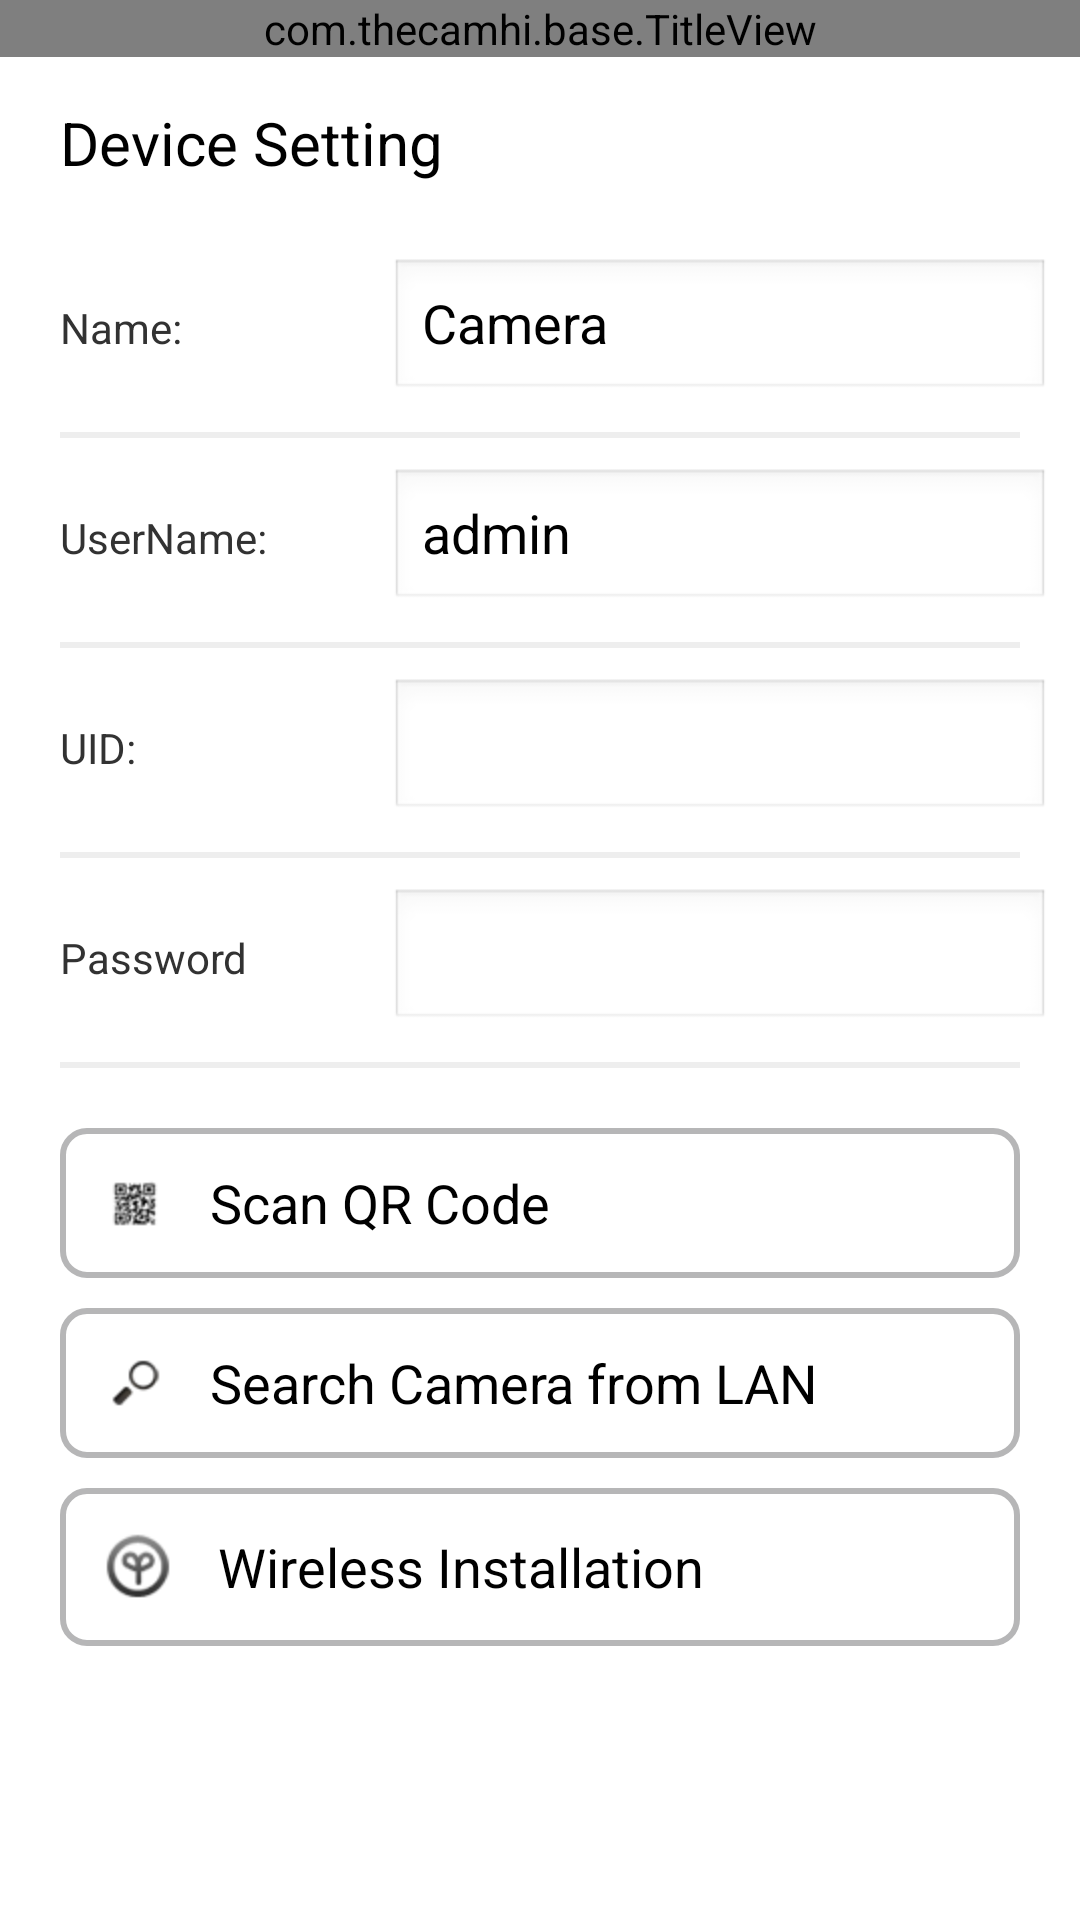

The Android layout XML behind this screen, and the referenced resources:
<!-- AndroidManifest.xml: application theme AppTheme -->
<!-- res/layout/add_camera_view.xml -->
<?xml version="1.0" encoding="utf-8"?>
<LinearLayout xmlns:android="http://schemas.android.com/apk/res/android"
    android:layout_width="match_parent"
    android:layout_height="match_parent"
    android:background="@android:color/white"
    android:orientation="vertical" >

    <com.thecamhi.base.TitleView
        android:id="@+id/title_top"
        android:layout_width="match_parent"
        android:layout_height="wrap_content" />

    <TextView
        android:layout_width="wrap_content"
        android:layout_height="wrap_content"
        android:layout_margin="@dimen/px_15"
        android:paddingLeft="5dip"
        android:text="@string/device_setting"
        android:textColor="@android:color/black"
        android:textSize="20sp" />

    <LinearLayout
        android:layout_width="fill_parent"
        android:layout_height="wrap_content"
        android:layout_margin="@dimen/px_10"
        android:orientation="horizontal"
        android:paddingLeft="@dimen/px_10" >

        <TextView
            android:layout_width="0dip"
            android:layout_height="wrap_content"
            android:layout_weight="1"
            android:text="@string/name" />

        <EditText
            android:id="@+id/add_camera_name_et"
            android:layout_width="0dip"
            android:layout_height="wrap_content"
            android:layout_weight="2"
            android:maxLength="31"
            android:text="@string/camera"
            android:textColor="@android:color/black" />
    </LinearLayout>

    <ImageView
        android:layout_width="fill_parent"
        android:layout_height="2dip"
        android:layout_marginLeft="@dimen/px_20"
        android:layout_marginRight="@dimen/px_20"
        android:background="#eee" />

    <LinearLayout
        android:layout_width="fill_parent"
        android:layout_height="wrap_content"
        android:layout_margin="@dimen/px_10"
        android:orientation="horizontal"
        android:paddingLeft="@dimen/px_10" >

        <TextView
            android:layout_width="0dip"
            android:layout_height="wrap_content"
            android:layout_weight="1"
            android:text="@string/user_name" />

        <EditText
            android:id="@+id/add_camera_username_et"
            android:layout_width="0dip"
            android:layout_height="wrap_content"
            android:layout_weight="2"
            android:text="@string/admin"
            android:maxLength="31"
            android:textColor="@android:color/black" />
    </LinearLayout>

    <ImageView
        android:layout_width="fill_parent"
        android:layout_height="2dip"
        android:layout_marginLeft="@dimen/px_20"
        android:layout_marginRight="@dimen/px_20"
        android:background="#eee" />

    <LinearLayout
        android:layout_width="fill_parent"
        android:layout_height="wrap_content"
        android:layout_margin="@dimen/px_10"
        android:orientation="horizontal"
        android:paddingLeft="@dimen/px_10" >

        <TextView
            android:layout_width="0dip"
            android:layout_height="wrap_content"
            android:layout_weight="1"
            android:text="@string/uid" />

        <EditText
            android:id="@+id/add_camera_uid_edt"
            android:layout_width="0dip"
            android:digits="@string/uid_limit_input"
            android:layout_height="wrap_content"
            android:maxLength="31"
            android:layout_weight="2" />
    </LinearLayout>

    <ImageView
        android:layout_width="fill_parent"
        android:layout_height="2dip"
        android:layout_marginLeft="@dimen/px_20"
        android:layout_marginRight="@dimen/px_20"
        android:background="#eee" />

    <LinearLayout
        android:layout_width="fill_parent"
        android:layout_height="wrap_content"
        android:layout_margin="@dimen/px_10"
        android:orientation="horizontal"
        android:paddingLeft="@dimen/px_10" >

        <TextView
            android:layout_width="0dip"
            android:layout_height="wrap_content"
            android:layout_weight="1"
            android:text="@string/psw" />

        <EditText
            android:id="@+id/add_camera_psw_et"
            android:layout_width="0dip"
            android:layout_height="wrap_content"
            android:layout_weight="2"
            android:maxLength="31"
            />
    </LinearLayout>

    <ImageView
        android:layout_width="fill_parent"
        android:layout_height="2dip"
        android:layout_marginLeft="@dimen/px_20"
        android:layout_marginRight="@dimen/px_20"
        android:background="#eee" />

    <LinearLayout
        android:id="@+id/scanner_QRcode_ll"
        android:layout_width="fill_parent"
        android:layout_height="wrap_content"
        android:layout_marginBottom="@dimen/px_10"
        android:layout_marginLeft="@dimen/px_20"
        android:layout_marginRight="@dimen/px_20"
        android:layout_marginTop="@dimen/px_20"
        android:background="@drawable/alive_setting_layout_bg"
        android:clickable="true"
        android:gravity="center_vertical"
        android:orientation="horizontal" >

        <ImageView
            android:layout_width="wrap_content"
            android:layout_height="wrap_content"
            android:layout_margin="15dip"
            android:src="@drawable/add_scan_qr_code" />

        <TextView
            android:layout_width="wrap_content"
            android:layout_height="wrap_content"
            android:layout_weight="1"
            android:text="@string/scan"
            android:textColor="@android:color/black"
            android:textSize="18sp" />

        <ImageView
            android:layout_width="wrap_content"
            android:layout_height="wrap_content"
            android:src="@drawable/arrow" />
    </LinearLayout>

    <LinearLayout
        android:id="@+id/search_in_lan_ll"
        android:layout_width="fill_parent"
        android:layout_height="wrap_content"
        android:layout_marginBottom="@dimen/px_10"
        android:layout_marginLeft="@dimen/px_20"
        android:layout_marginRight="@dimen/px_20"
        android:background="@drawable/alive_setting_layout_bg"
        android:clickable="true"
        android:gravity="center_vertical"
        android:orientation="horizontal" >

        <ImageView
            android:layout_width="wrap_content"
            android:layout_height="wrap_content"
            android:layout_margin="15dip"
            android:src="@drawable/add_search_from_lan" />

        <TextView
            android:layout_width="wrap_content"
            android:layout_height="wrap_content"
            android:layout_weight="1"
            android:text="@string/search_in_lan"
            android:textColor="@android:color/black"
            android:textSize="18sp" />

        <ImageView
            android:layout_width="wrap_content"
            android:layout_height="wrap_content"
            android:src="@drawable/arrow" />
    </LinearLayout>

    <LinearLayout
        android:id="@+id/one_key_setting_wifi_ll"
        android:layout_width="fill_parent"
        android:layout_height="wrap_content"
        android:layout_marginBottom="@dimen/px_10"
        android:layout_marginLeft="@dimen/px_20"
        android:layout_marginRight="@dimen/px_20"
        android:background="@drawable/alive_setting_layout_bg"
        android:clickable="true"
        android:gravity="center_vertical"
        android:orientation="horizontal" >

        <ImageView
            android:layout_width="wrap_content"
            android:layout_height="wrap_content"
            android:layout_margin="15dip"
            android:src="@drawable/add_wireless_setting" />

        <TextView
            android:layout_width="wrap_content"
            android:layout_height="wrap_content"
            android:layout_weight="1"
            android:text="@string/one_key_setting"
            android:textColor="@android:color/black"
            android:textSize="18sp" />

        <ImageView
            android:layout_width="wrap_content"
            android:layout_height="wrap_content"
            android:src="@drawable/arrow" />
    </LinearLayout>

</LinearLayout>
<!-- resources referenced by this layout -->
<resources>
  <dimen name="px_10">10dip</dimen>
  <dimen name="px_15">15dip</dimen>
  <dimen name="px_20">20dip</dimen>
  <!-- drawable add_scan_qr_code: png bitmap (drawable-hdpi, 864 bytes) -->
  <!-- drawable add_search_from_lan: png bitmap (drawable-hdpi, 1103 bytes) -->
  <!-- drawable add_wireless_setting: png bitmap (drawable-hdpi, 1395 bytes) -->
  <!-- drawable alive_setting_layout_bg (drawable) -->
  <?xml version="1.0" encoding="utf-8"?>
  <selector xmlns:android="http://schemas.android.com/apk/res/android">
  
      <item android:state_pressed="true"><shape>
              <solid android:color="#20000000" />
  
              <stroke android:width="2dp" android:color="@color/radio_bg_normal" />
  
              <corners android:radius="8dip" />
          </shape></item>
      <item><shape>
              <solid android:color="#ffffff" />
  
              <stroke android:width="2dp" android:color="@color/radio_bg_normal" />
  
              <corners android:radius="8dip" />
          </shape></item>
  
  </selector>
  <string name="admin">admin</string>
  <string name="camera">Camera</string>
  <string name="device_setting">Device Setting</string>
  <string name="name">Name:</string>
  <string name="one_key_setting">Wireless Installation</string>
  <string name="psw">Password</string>
  <string name="scan">Scan QR Code</string>
  <string name="search_in_lan">Search Camera from LAN</string>
  <string name="uid">UID:</string>
  <string name="uid_limit_input">0123456789abcdefghijklmnopqrstuvwxyzABCDEFGHIJKLMNOPQRSTUVWXYZ-—</string>
  <string name="user_name">UserName:</string>
  <style name="AppTheme" parent="AppBaseTheme">
          <item name="android:windowNoTitle">true</item>
      </style>
  <color name="radio_bg_normal">#b6b6b7</color>
  <style name="AppBaseTheme" parent="android:Theme.Light">
          
      </style>
</resources>
